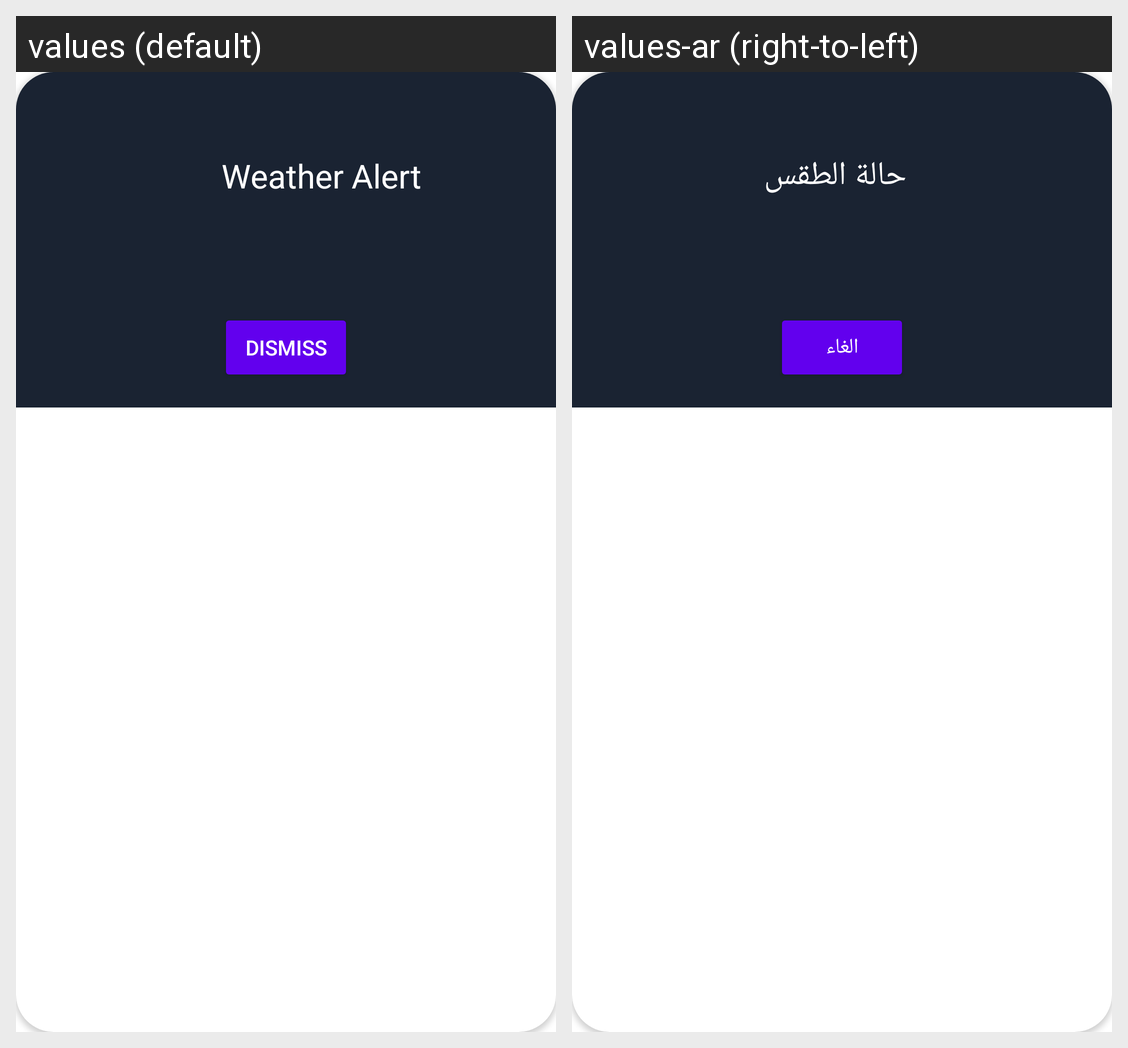

This grid shows one Android layout under two languages. Give, for every string resource on the screen, its name, the default text and each shown locale's text.
Android screen res/layout/popup_alert.xml rendered under 2 locales, left to right: values (default), values-ar (right-to-left). Device: Nexus 5 (rendered at 1080×1920; each locale shown at half size, 540×960, under a caption strip naming it); theme Theme.WeatherApp.
Strings drawn on this screen, with the default value and each locale's value (text and hints the layout hard-codes, and strings that could not be matched under every locale, appear in the picture but are not listed):

weather_alert
  values: Weather Alert
  values-ar: حالة الطقس

dismiss
  values: Dismiss
  values-ar: الغاء
